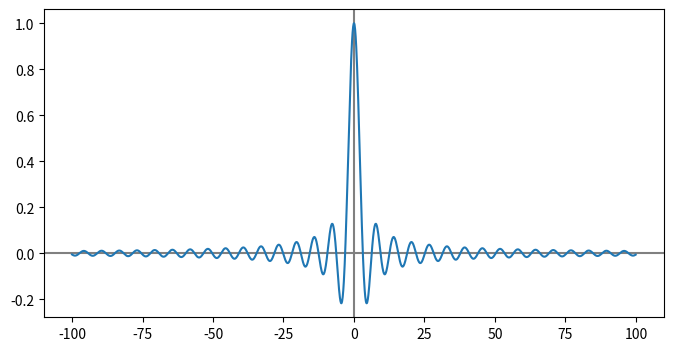

Python code for this plot:
#!/usr/bin/env python3
# -*- coding: utf-8 -*-
"""
Created on Mon Jan  6 04:19:41 2020

@author: gabrielpacmil
"""

#código para plotar o seno cardinal

import numpy as np
import matplotlib.pyplot as plt

#def sinc(x):
#    y = np.where(x == 0.0, 1.0, np.sin(x)/x)
#    return y

sinc = lambda x:np.where(x == 0.0, 1.0, np.sin(x)/x)
    
x = np.arange(-100, 100, 0.1)    
y = sinc(x)  
  
fig, ax = plt.subplots(figsize=(8, 4))
ax.plot(x, y)
#ax.set_xlim(-10, 10)
ax.axhline(color="gray", zorder=-1)
ax.axvline(color="gray", zorder=-1)
#fig.savefig("sinc2.pdf")
fig.show()    